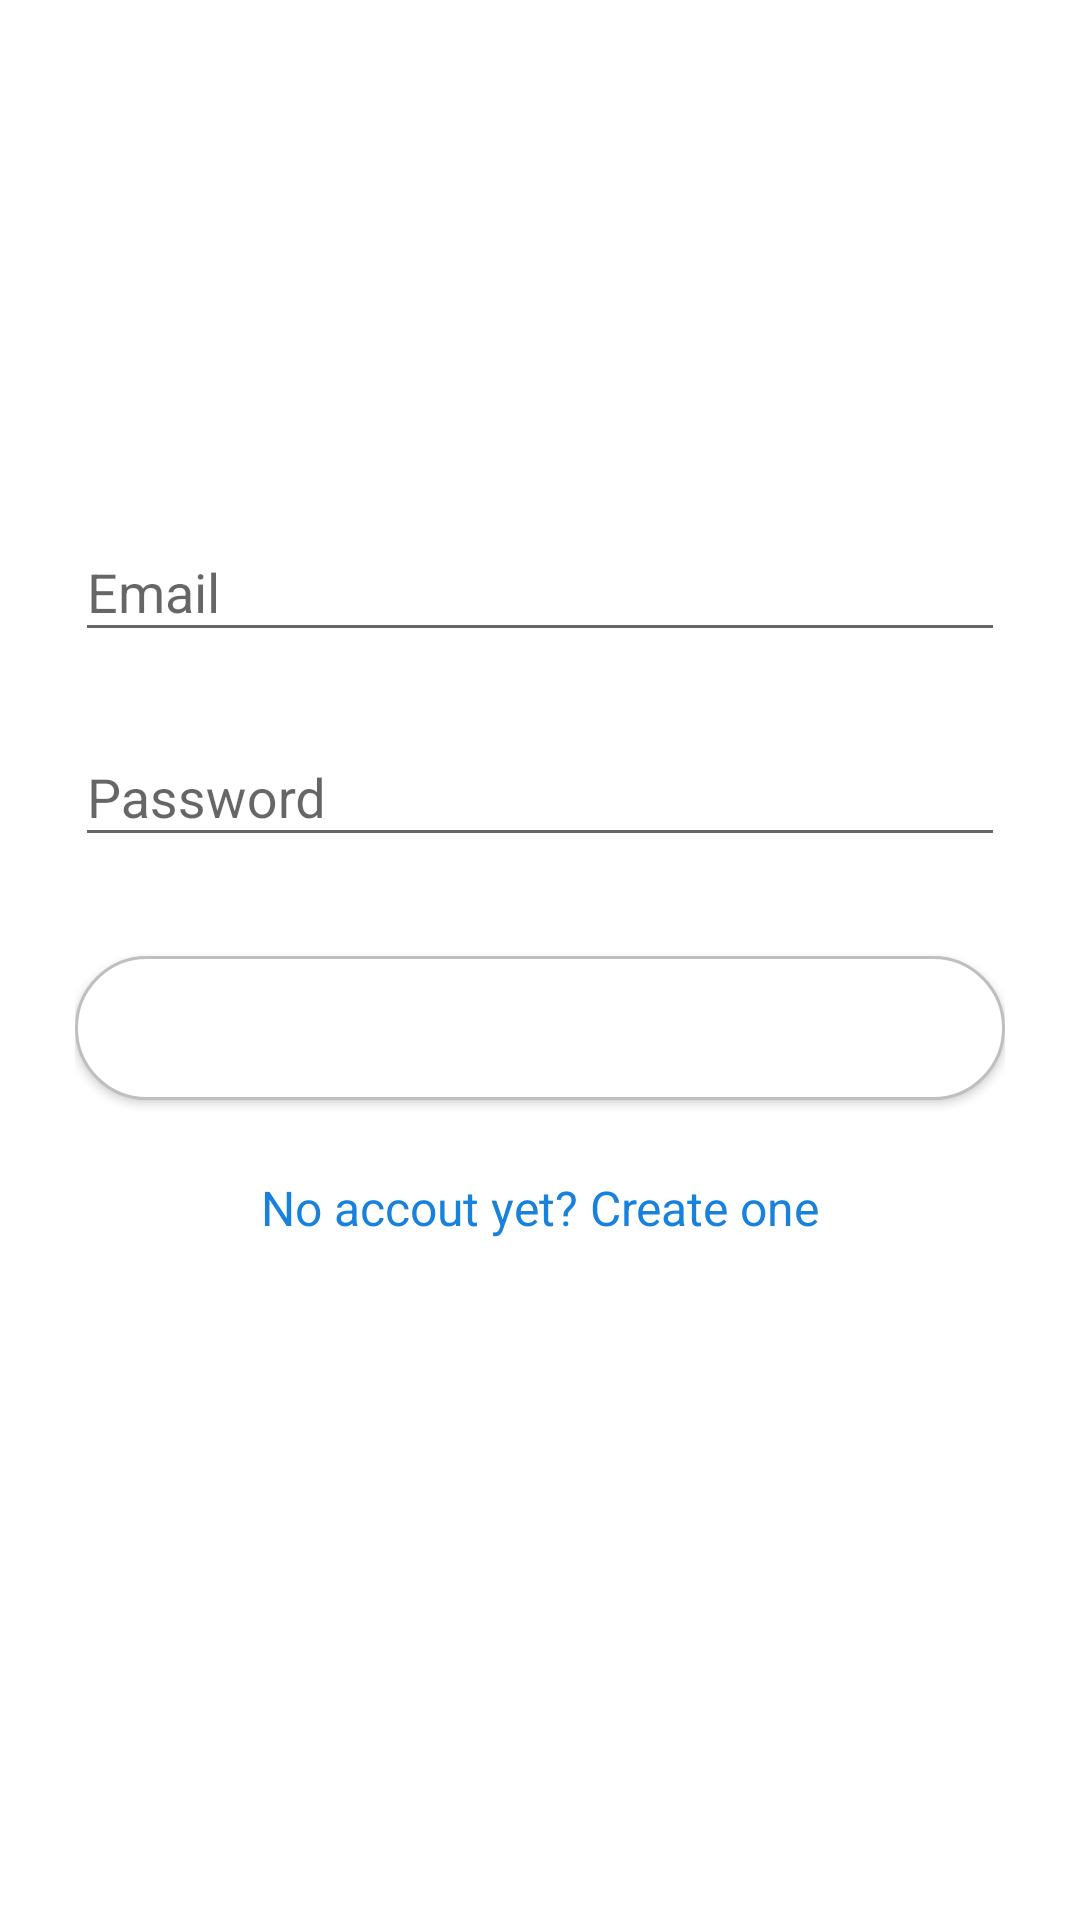

Produce the Android XML layout that renders to this screen, including the resource entries it uses.
<!-- AndroidManifest.xml: application theme AppTheme -->
<!-- res/layout/activity_login.xml -->
<?xml version="1.0" encoding="utf-8"?>
<RelativeLayout
    xmlns:android="http://schemas.android.com/apk/res/android"
    android:layout_width="match_parent"
    android:layout_height="match_parent"
    android:background="@color/white">

    <LinearLayout
        android:layout_width="match_parent"
        android:layout_height="wrap_content"
        android:orientation="vertical"
        android:paddingTop="55dp"
        android:paddingLeft="25dp"
        android:paddingRight="25dp"
        android:background="@color/white">

        <ImageView
            android:layout_width="wrap_content"
            android:layout_height="80dp"
            android:layout_gravity="center_horizontal"
            android:layout_marginBottom="30dp"
            android:src="@drawable/loginlogo"/>

        <android.support.design.widget.TextInputLayout
            android:layout_width="match_parent"
            android:layout_height="wrap_content"
            android:layout_marginBottom="8dp">
            <EditText
                android:layout_width="match_parent"
                android:layout_height="wrap_content"
                android:inputType="textEmailAddress"
                android:hint="Email"
                android:id="@+id/input_email"/>
        </android.support.design.widget.TextInputLayout>

        <android.support.design.widget.TextInputLayout
            android:layout_width="match_parent"
            android:layout_height="wrap_content"
            android:layout_marginTop="8dp"
            android:layout_marginBottom="8dp">
            <EditText
                android:layout_width="match_parent"
                android:layout_height="wrap_content"
                android:inputType="textPassword"
                android:hint="Password"
                android:id="@+id/input_password"/>
        </android.support.design.widget.TextInputLayout>

        <android.support.v7.widget.AppCompatButton
            android:layout_width="match_parent"
            android:layout_height="wrap_content"
            android:layout_marginTop="25dp"
            android:layout_marginBottom="25dp"
            android:text="Login"
            android:textColor="@color/white"
            android:id="@+id/btn_login"
            android:padding="12dp"
            android:background="@drawable/white_rounded_button"/>

        <TextView
            android:layout_width="match_parent"
            android:layout_height="wrap_content"
            android:layout_marginBottom="25dp"
            android:text="No accout yet? Create one"
            android:gravity="center"
            android:textSize="16dp"
            android:id="@+id/link_signup"
            android:textColor="@color/link_blue"/>

    </LinearLayout>

</RelativeLayout>
<!-- resources referenced by this layout -->
<resources>
  <color name="link_blue">#1781DB</color>
  <color name="white">#ffffff</color>
  <!-- drawable white_rounded_button (drawable) -->
  <?xml version="1.0" encoding="utf-8"?>
  <selector xmlns:android="http://schemas.android.com/apk/res/android">
  
      <item
          android:state_pressed="true">
          <shape>
              <solid
                  android:color="@color/colorAccent"/>
              <stroke
                  android:color="@color/black"
                  android:width="1dp"/>
              <corners
                  android:radius="50dp"/>
          </shape>
      </item>
      <item>
          <shape>
              <solid
                  android:color="@color/white"/>
              <stroke
                  android:color="@color/grey"
                  android:width="1dp"/>
              <corners
                  android:radius="50dp"/>
          </shape>
      </item>
  
  </selector>
  <style name="AppTheme" parent="Theme.AppCompat.Light.NoActionBar">
          
          <item name="colorPrimary">@color/colorPrimary</item>
          <item name="colorPrimaryDark">@color/colorPrimaryDark</item>
          <item name="colorAccent">@color/colorAccent</item>
          <item name="android:windowAnimationStyle">@style/WindowAnimationTransition</item>
      </style>
  <color name="colorAccent">#FF4081</color>
  <color name="black">#000000</color>
  <color name="grey">#bfbfbf</color>
  <color name="colorPrimary">#FF4081</color>
  <color name="colorPrimaryDark">#FF4081</color>
  <style name="WindowAnimationTransition">
          <item name="android:windowEnterAnimation">@android:anim/fade_in</item>
          <item name="android:windowExitAnimation">@android:anim/fade_out</item>
      </style>
</resources>
